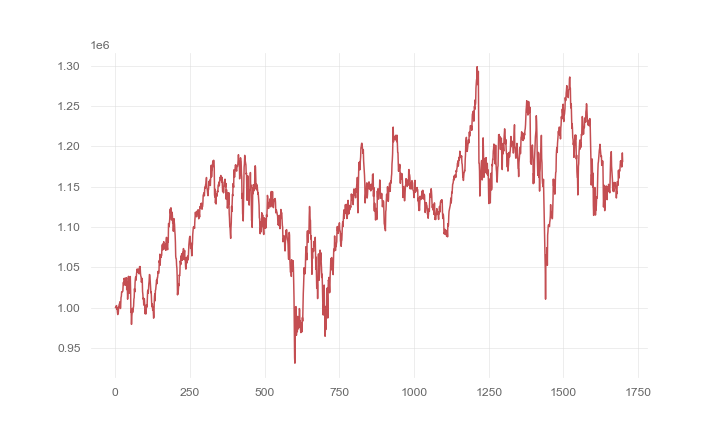

The table this chart was drawn from, first rows:
, 0
0, 1000000
1, 1000388
2, 1001549
3, 1002165
4, 1002623
5, 997967
6, 999696
7, 994063
8, 991528
9, 992610
10, 994491
11, 1001393
12, 1000194
13, 1004342
14, 1004158
15, 1007314
16, 1007329
17, 999030
18, 1004697
19, 1012889
20, 1013891
21, 1019421
22, 1019918
23, 1019610
24, 1020115
25, 1020528
26, 1027517
27, 1031396
28, 1028457
29, 1036231
30, 1034930
31, 1036350
32, 1032308
33, 1027751
34, 1032737
35, 1036735
36, 1033209
37, 1037045
38, 1022398
39, 1031601
40, 1026147
41, 1010568
42, 1017750
43, 1035636
44, 1038843
45, 1026156
46, 1017906
47, 1034723
48, 1025826
49, 1033215
50, 1038633
51, 1021455
52, 994279
53, 995476
54, 979385
55, 989489
56, 993407
57, 999108
58, 994184
59, 998320
... 1,639 more rows
